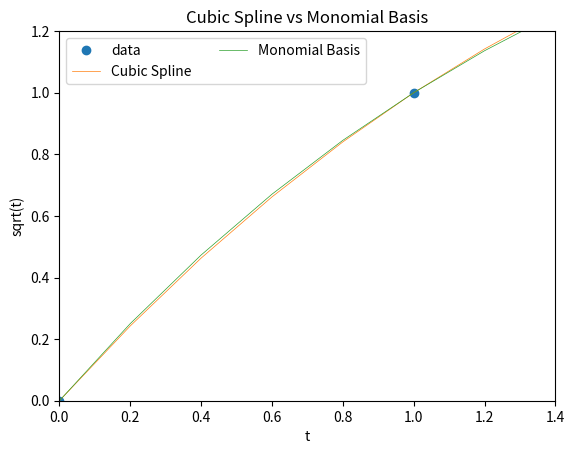

Write the Python code that produced this figure.
import numpy as np
from scipy.interpolate import CubicSpline
import matplotlib.pyplot as plt
import math as m
from scipy.interpolate.interpolate import lagrange

x = np.array([0, 1, 4, 9, 16, 25, 36, 49, 64])

poly = lagrange(x, [m.sqrt(i) for i in x])
cs = CubicSpline(x, [m.sqrt(i) for i in x])
xs = np.arange(0, 64.2, 0.2)

plt.plot(x, [m.sqrt(i) for i in x], 'o', label='data')
plt.plot(xs, cs(xs), label="Cubic Spline", linewidth=0.5)
plt.plot(xs, poly(xs), label="Monomial Basis", linewidth=0.5)
plt.legend(loc='best', ncol=2)
plt.title("Cubic Spline vs Monomial Basis")
plt.xlim(0, 1.4)
plt.ylim(0, 1.2)
plt.xlabel("t")
plt.ylabel("sqrt(t)")
plt.show()